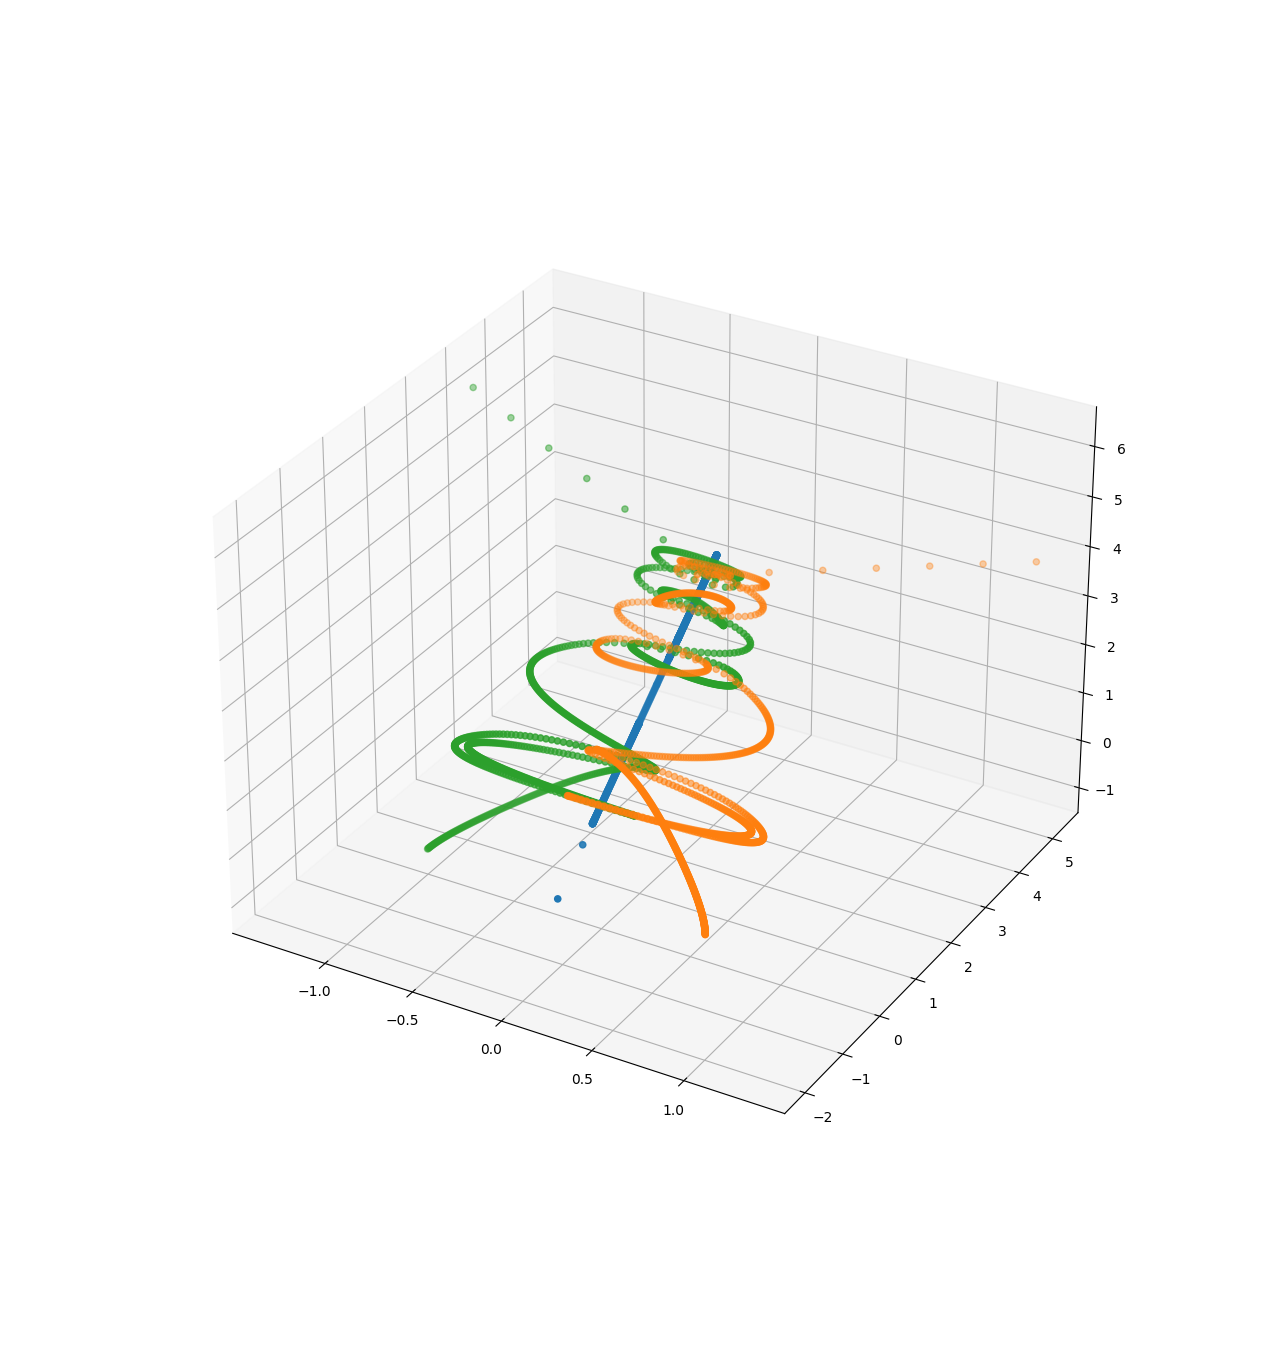

The table this chart was drawn from, first rows:
0, 0, 0.999999, 2
1, 1, -2, 1.001
2, -1, 0.0009999, -1
0, 7.67624e-22, 1, 2
1, 1, -2, 1.011
2, -1, 0.01099, -0.9999
0, 7.04096e-21, 0.9998, 2
1, 0.9999, -2, 1.021
2, -0.9999, 0.02097, -0.9998
0, 2.33199e-20, 0.9996, 2
1, 0.9998, -2, 1.031
2, -0.9998, 0.03093, -0.9996
0, 4.97632e-20, 0.9994, 1.999
1, 0.9996, -1.999, 1.041
2, -0.9996, 0.04088, -0.9993
0, 8.90443e-20, 0.999, 1.999
1, 0.9993, -1.999, 1.051
2, -0.9993, 0.05082, -0.9988
0, 1.45001e-19, 0.9986, 1.999
1, 0.9991, -1.998, 1.061
2, -0.9991, 0.06074, -0.9984
0, 2.19779e-19, 0.9981, 1.998
1, 0.9987, -1.998, 1.071
2, -0.9987, 0.07065, -0.9978
0, 3.16102e-19, 0.9976, 1.998
1, 0.9983, -1.997, 1.081
2, -0.9983, 0.08054, -0.9971
0, 4.2971e-19, 0.9969, 1.997
1, 0.9979, -1.996, 1.09
2, -0.9979, 0.09042, -0.9964
0, 5.58936e-19, 0.9962, 1.996
1, 0.9974, -1.996, 1.1
2, -0.9974, 0.1003, -0.9955
0, 6.98829e-19, 0.9954, 1.995
1, 0.9969, -1.995, 1.11
2, -0.9969, 0.1101, -0.9946
0, 8.50659e-19, 0.9946, 1.995
1, 0.9964, -1.994, 1.12
2, -0.9964, 0.12, -0.9936
0, 1.0161e-18, 0.9937, 1.994
1, 0.9957, -1.992, 1.13
2, -0.9957, 0.1298, -0.9925
0, 1.18725e-18, 0.9927, 1.993
1, 0.9951, -1.991, 1.14
2, -0.9951, 0.1396, -0.9913
0, 1.36322e-18, 0.9916, 1.992
1, 0.9944, -1.99, 1.149
2, -0.9944, 0.1494, -0.99
0, 1.55102e-18, 0.9904, 1.99
1, 0.9936, -1.989, 1.159
2, -0.9936, 0.1592, -0.9886
0, 1.75889e-18, 0.9892, 1.989
1, 0.9928, -1.987, 1.169
2, -0.9928, 0.169, -0.9872
0, 1.991e-18, 0.9879, 1.988
1, 0.9919, -1.986, 1.179
2, -0.9919, 0.1787, -0.9856
0, 2.248e-18, 0.9865, 1.987
1, 0.991, -1.984, 1.188
2, -0.991, 0.1885, -0.984
0, 2.52416e-18, 0.9851, 1.985
... 2,939 more rows
